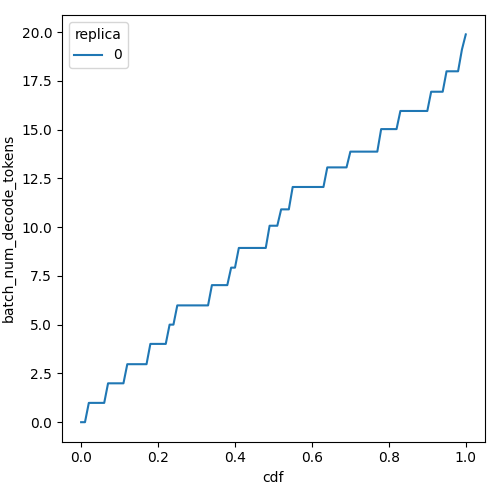

Source data for this figure (header and first rows):
cdf, batch_num_decode_tokens, replica
0.0, 0.0, 0
0.01, 0.0, 0
0.02, 0.99, 0
0.03, 0.99, 0
0.04, 0.99, 0
0.05, 0.99, 0
0.06, 0.99, 0
0.07, 1.994, 0
0.08, 1.994, 0
0.09, 1.994, 0
0.1, 1.994, 0
0.11, 1.994, 0
0.12, 2.974, 0
0.13, 2.974, 0
0.14, 2.974, 0
0.15, 2.974, 0
0.16, 2.974, 0
0.17, 2.974, 0
0.18, 4.015, 0
0.19, 4.015, 0
0.2, 4.015, 0
0.21, 4.015, 0
0.22, 4.015, 0
0.23, 5.003, 0
0.24, 5.003, 0
0.25, 5.99, 0
0.26, 5.99, 0
0.27, 5.99, 0
0.28, 5.99, 0
0.29, 5.99, 0
0.3, 5.99, 0
0.31, 5.99, 0
0.32, 5.99, 0
0.33, 5.99, 0
0.34, 7.029, 0
0.35, 7.029, 0
0.36, 7.029, 0
0.37, 7.029, 0
0.38, 7.029, 0
0.39, 7.925, 0
0.4, 7.925, 0
0.41, 8.935, 0
0.42, 8.935, 0
0.43, 8.935, 0
0.44, 8.935, 0
0.45, 8.935, 0
0.46, 8.935, 0
0.47, 8.935, 0
0.48, 8.935, 0
0.49, 10.07, 0
0.5, 10.07, 0
0.51, 10.07, 0
0.52, 10.91, 0
0.53, 10.91, 0
0.54, 10.91, 0
0.55, 12.06, 0
0.56, 12.06, 0
0.57, 12.06, 0
0.58, 12.06, 0
0.59, 12.06, 0
... 41 more rows
